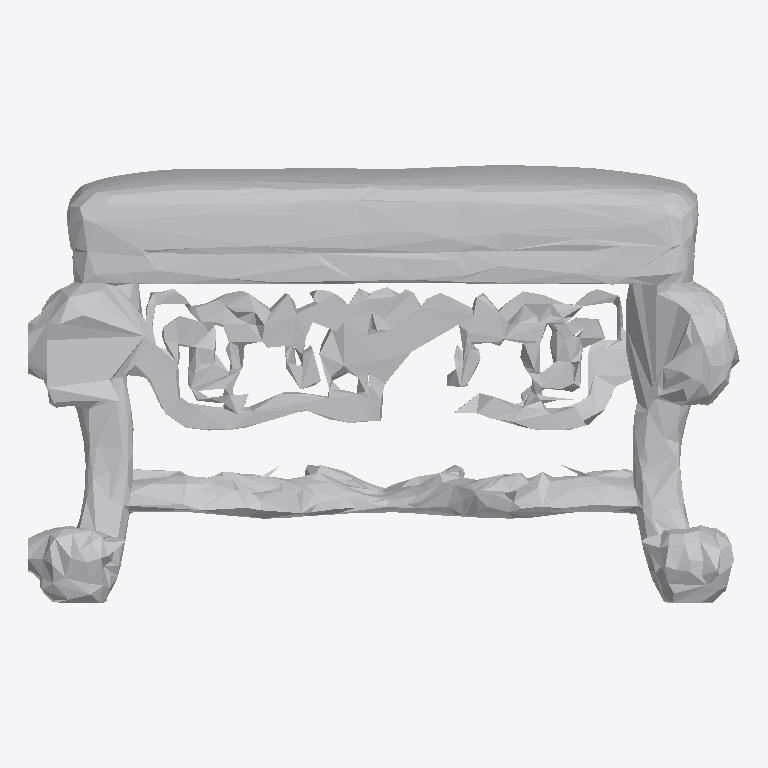
Plan cut of the same IFC building model at storey 'Ground Floor' (level 0.00 m, cut at 1.40 m), seen from above with north up, elements coloured by IFC class: 1 other element (light grey). No cut surface shows.
Extent 1.9 m × 1.2 m × 1.4 m (x, y, z). Storeys (1): Ground Floor at 0.00 m. Elements (1): 1 IfcFurniture.

HEADER;
FILE_DESCRIPTION(('ViewDefinition [CoordinationView]'),'2;1');
FILE_NAME('','2026-07-12T13:06:16',(''),(''),'IfcOpenShell 0.8.0','IfcOpenShell 0.8.0','');
FILE_SCHEMA(('IFC4'));
ENDSEC;
DATA;
#17=IFCPROJECT('0aQk3Tj2DCefo0Zx2JPlC5',#5,'Office Project',$,$,$,$,(#15),#10);
#20=IFCSITE('1a4jU3IIL5gBZeo2jyxGuC',#5,'Site',$,$,#19,$,$,.ELEMENT.,$,$,$,$,$);
#22=IFCBUILDING('15W3Au3Of6DAvEa7zLJCie',#5,'Building',$,$,#21,$,$,.ELEMENT.,$,$,$);
#24=IFCBUILDINGSTOREY('32JEJNJ9jCFhU8X3YABfre',#5,'Ground Floor',$,$,#23,$,$,.ELEMENT.,0.0);
#35=IFCFURNITURE('1gg$ySDpHF1P6QFFkTwssp',#5,'list06_stool',$,$,#34,#31,$,$);
ENDSEC;
